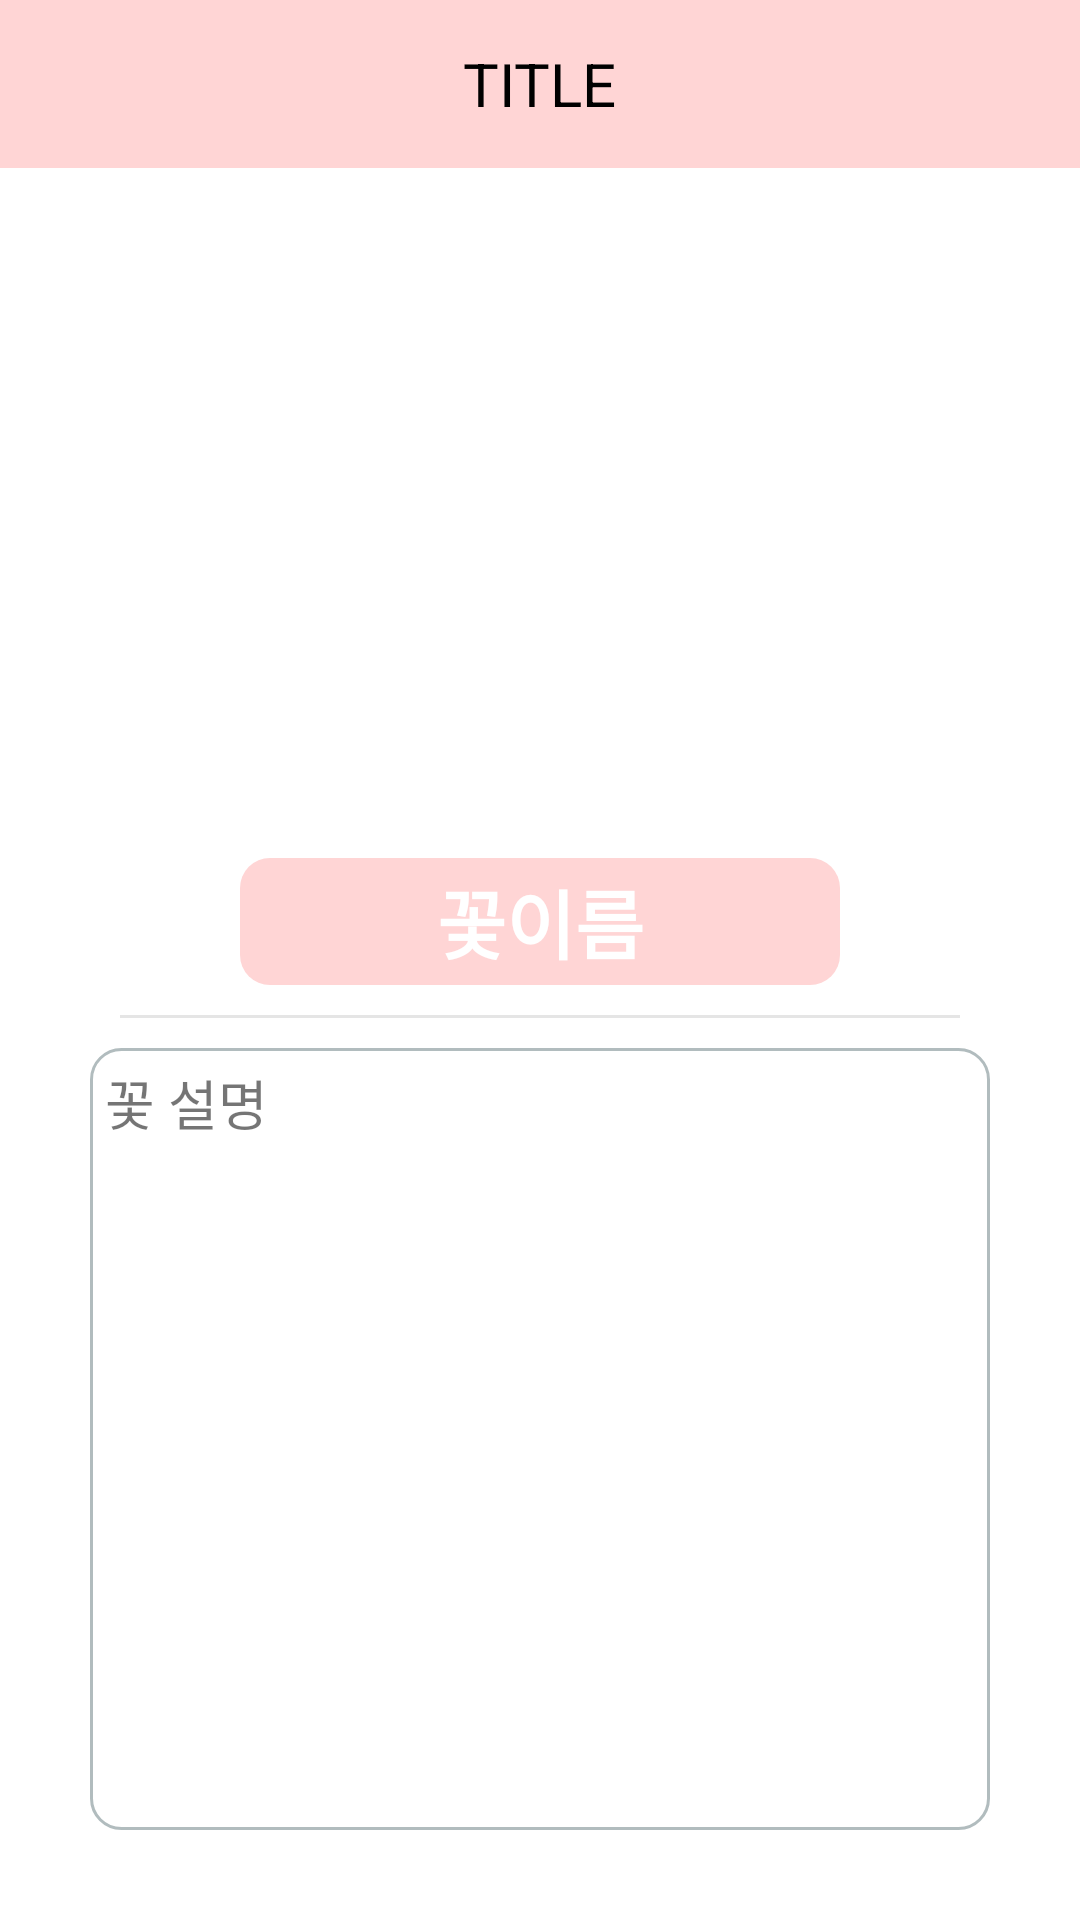

Produce the Android XML layout that renders to this screen, including the resource entries it uses.
<!-- AndroidManifest.xml: application theme AppTheme.NoActionBar -->
<!-- res/layout/activity_card_detail.xml -->
<?xml version="1.0" encoding="utf-8"?>
<LinearLayout
    xmlns:android="http://schemas.android.com/apk/res/android"
    xmlns:tools="http://schemas.android.com/tools"
    android:layout_width="match_parent"
    android:layout_height="match_parent"
    android:gravity="center_horizontal"
    android:orientation="vertical"
    tools:context=".ui.CardDetailActivity"
    android:background="@color/white">

    <androidx.appcompat.widget.Toolbar
        android:id="@+id/cardDetail_dictionary_toolbar"
        android:layout_width="match_parent"
        android:layout_height="?android:attr/actionBarSize"
        android:minHeight="?android:attr/actionBarSize"
        android:background="@color/pink">

        <TextView
            android:id="@+id/cardDetail_dictionary_toolbar_title"
            android:layout_width="wrap_content"
            android:layout_height="wrap_content"
            android:text="TITLE"
            android:textSize="20sp"
            android:textColor="#000"
            android:layout_gravity="center"/>

    </androidx.appcompat.widget.Toolbar>

    <ImageView
        android:id="@+id/cardDetail_image_view"
        android:src="@drawable/ic_camera_black_24dp"
        android:scaleType="fitXY"
        android:layout_width="200dp"
        android:layout_height="200dp"
        android:layout_marginTop="20dp"
        android:background="@drawable/rounded_corner_white"/>

    <TextView
        android:id="@+id/cardDetail_flower_name"
        android:layout_width="200dp"
        android:layout_height="wrap_content"
        android:text="꽃이름"
        android:textSize="25sp"
        android:textStyle="bold"
        android:textColor="@color/white"
        android:layout_marginTop="10dp"
        android:padding="3dp"
        android:gravity="center"
        android:background="@drawable/rounded_corner"/>

    <View style="@style/Divider"
        android:layout_marginVertical="10dp"
        android:layout_marginHorizontal="40dp"/>

    <ScrollView
        android:layout_width="300dp"
        android:layout_height="match_parent"
        android:layout_gravity="center"
        android:layout_marginBottom="30dp"
        android:background="@drawable/rounded_corner_line">
        <TextView
            android:id="@+id/cardDetail_flower_context"
            android:layout_width="match_parent"
            android:layout_height="wrap_content"
            android:layout_margin="5dp"
            android:gravity="start"
            android:text="꽃 설명"
            android:textSize="18sp"/>
    </ScrollView>

</LinearLayout>
<!-- resources referenced by this layout -->
<resources>
  <color name="pink">#ffd5d5</color>
  <color name="white">#ffff</color>
  <!-- drawable rounded_corner (drawable) -->
  <?xml version="1.0" encoding="utf-8"?>
  <shape xmlns:android="http://schemas.android.com/apk/res/android">
      <solid android:color="#ffd5d5"/>
  
      <corners android:radius="10dp"/>
      <padding android:left="0dp" android:top="0dp" android:right="0dp" android:bottom="0dp" />
  </shape>
  <!-- drawable rounded_corner_line (drawable) -->
  <?xml version="1.0" encoding="utf-8"?>
  <shape xmlns:android="http://schemas.android.com/apk/res/android">
      <solid android:color="#fff"/>
      <stroke android:width="1dp" android:color="#B1BCBE" />
      <corners android:radius="10dp"/>
      <padding android:left="0dp" android:top="0dp" android:right="0dp" android:bottom="0dp" />
  </shape>
  <!-- drawable rounded_corner_white (drawable) -->
  <?xml version="1.0" encoding="utf-8"?>
  <shape xmlns:android="http://schemas.android.com/apk/res/android">
      <solid android:color="#fff"/>
      
      <corners android:radius="10dp"/>
      <padding android:left="0dp" android:top="0dp" android:right="0dp" android:bottom="0dp" />
  </shape>
  <style name="Divider">
          <item name="android:background">#66bdbdbd</item>
          <item name="android:layout_width">match_parent</item>
          <item name="android:layout_height">1dp</item>
          <item name="android:layout_marginTop">5sp</item>
          <item name="android:layout_marginBottom">5sp</item>
      </style>
  <style name="AppTheme.NoActionBar" parent="Theme.AppCompat.Light.NoActionBar">
          <item name="windowActionBar">false</item>
          <item name="windowNoTitle">true</item>
      </style>
</resources>
